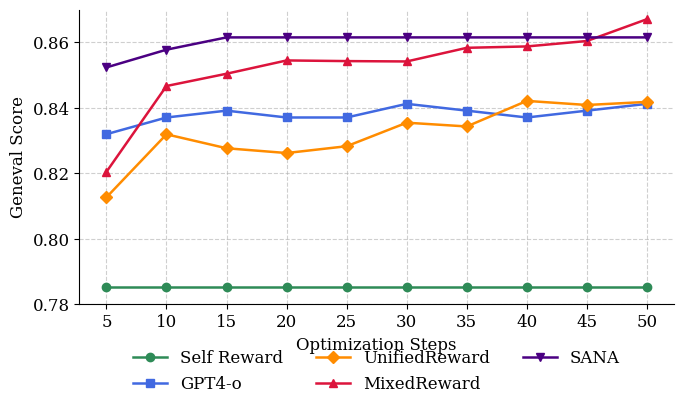

Recreate this plot in Python.
# import matplotlib.pyplot as plt

# # 设置字体与样式（ICLR风格）
# plt.rcParams.update({
#     "font.family": "serif",
#     "font.size": 12,
# })

# # 数据
# steps = [5, 10, 15, 20, 25, 30, 35, 40, 45, 50]
# reward_scores = {
#     "Self Reward": [0.78534] * 10,
#     "GPT4-o": [0.83196, 0.83706, 0.83915, 0.83706, 0.83706, 0.84123, 0.83915, 0.83706, 0.83915, 0.84123],
#     "UnifiedReward": [0.81266, 0.83192, 0.82766, 0.82620, 0.82828, 0.83547, 0.83432, 0.84213, 0.84088, 0.84182],
#     "MixedReward": [0.82045, 0.84668, 0.85043, 0.85449, 0.85429, 0.85418, 0.85835, 0.85877, 0.86043, 0.86710],
#     "SANA": [0.85236, 0.85778, 0.86153, 0.86153, 0.86153, 0.86153, 0.86153, 0.86153, 0.86153, 0.86153],
# }

# # 颜色与marker设置（ICLR风格配色）
# colors = ['dimgray', 'royalblue', 'seagreen', 'crimson', 'indigo']
# markers = ['o', 's', 'D', '^', 'v']

# # 绘图
# plt.figure(figsize=(7, 4.5))

# for i, (label, scores) in enumerate(reward_scores.items()):
#     plt.plot(steps, scores, label=label, marker=markers[i], color=colors[i], linewidth=1.8)

# # 坐标与标题美化
# plt.xlabel("Optimization Steps")
# plt.ylabel("Geneval Score")
# plt.ylim(0.78, 0.87)
# plt.xticks(steps)
# plt.grid(True, linestyle='--', alpha=0.6)

# # 图例美化：放下方，不遮挡主图
# plt.legend(loc="lower center", bbox_to_anchor=(0.5, -0.35), ncol=3, frameon=False)

# # 紧凑布局
# plt.tight_layout()

# # 保存
# plt.savefig("different_rewards.pdf", dpi=500, bbox_inches='tight', format='pdf')
# plt.show()

import matplotlib.pyplot as plt

# 设置字体与样式（ICLR风格）
plt.rcParams.update({
    "font.family": "serif",
    "font.size": 12,
})

# 数据
steps = [5, 10, 15, 20, 25, 30, 35, 40, 45, 50]
reward_scores = {
    "Self Reward": [0.78534] * 10,
    "GPT4-o": [0.83196, 0.83706, 0.83915, 0.83706, 0.83706, 0.84123, 0.83915, 0.83706, 0.83915, 0.84123],
    "UnifiedReward": [0.81266, 0.83192, 0.82766, 0.82620, 0.82828, 0.83547, 0.83432, 0.84213, 0.84088, 0.84182],
    "MixedReward": [0.82045, 0.84668, 0.85043, 0.85449, 0.85429, 0.85418, 0.85835, 0.85877, 0.86043, 0.86710],
    "SANA": [0.85236, 0.85778, 0.86153, 0.86153, 0.86153, 0.86153, 0.86153, 0.86153, 0.86153, 0.86153],
}

# 改进的颜色和 marker 设置
colors = ['seagreen', 'royalblue', 'darkorange', 'crimson', 'indigo']
markers = ['o', 's', 'D', '^', 'v']

# 绘图
plt.figure(figsize=(7, 4.5))

for i, (label, scores) in enumerate(reward_scores.items()):
    plt.plot(steps, scores, label=label, marker=markers[i], color=colors[i], linewidth=1.8)

# 坐标与标题美化
plt.xlabel("Optimization Steps")
plt.ylabel("Geneval Score")
plt.ylim(0.78, 0.87)
plt.xticks(steps)
plt.grid(True, linestyle='--', alpha=0.6)

# 去除上右边框
ax = plt.gca()
ax.spines['top'].set_visible(False)
ax.spines['right'].set_visible(False)

# 图例美化：放下方，不遮挡主图
plt.legend(loc="lower center", bbox_to_anchor=(0.5, -0.35), ncol=3, frameon=False)

# 紧凑布局
plt.tight_layout()

# 保存图像
plt.savefig("different_rewards.pdf", dpi=500, bbox_inches='tight', format='pdf')
plt.show()
